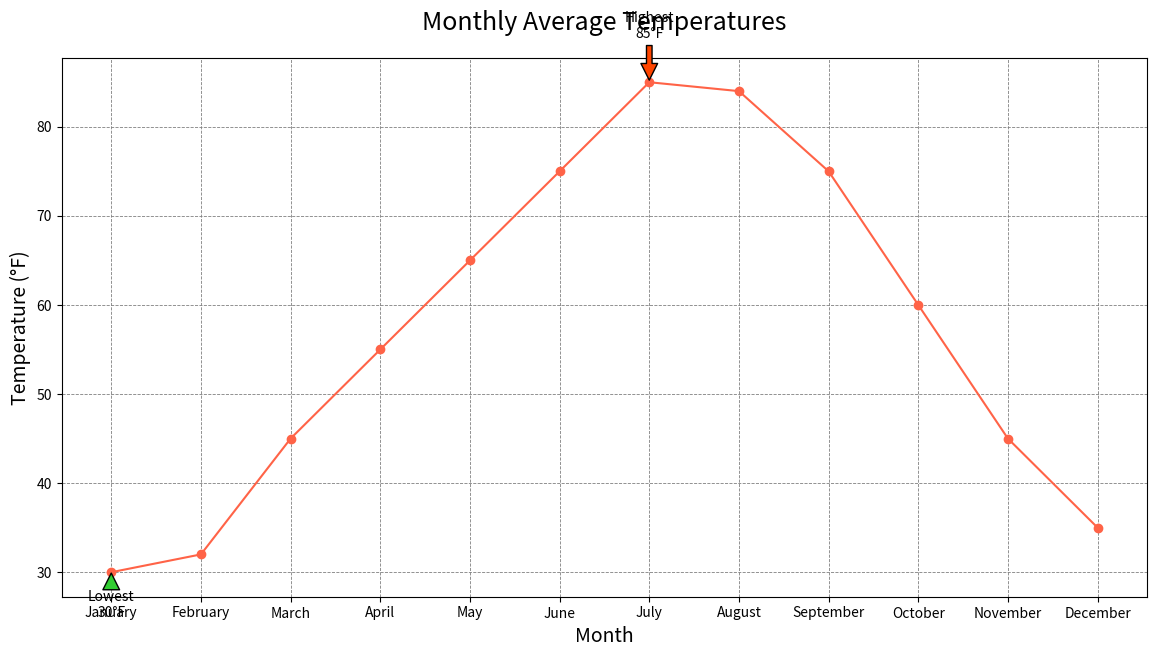

Recreate this plot in Python.

import matplotlib.pyplot as plt

# Data points
months = ["January", "February", "March", "April", "May", "June",
          "July", "August", "September", "October", "November", "December"]
temperatures = [30, 32, 45, 55, 65, 75, 85, 84, 75, 60, 45, 35]

# Creating the line chart
plt.figure(figsize=(14, 7))

plt.plot(months, temperatures, color="#FF6347", marker='o')  # Using a specific color code

# Annotating the highest and lowest temperatures
plt.annotate('Highest\n85°F', xy=("July", 85), xytext=("July", 90),
             arrowprops=dict(facecolor='#FF4500', shrink=0.05), ha='center')
plt.annotate('Lowest\n30°F', xy=("January", 30), xytext=("January", 25),
             arrowprops=dict(facecolor='#32CD32', shrink=0.05), ha='center')

# Title and labels
plt.title("Monthly Average Temperatures", fontsize=18, pad=20)
plt.xlabel("Month", fontsize=14)
plt.ylabel("Temperature (°F)", fontsize=14)

# Customizing the grid
plt.grid(True, which='major', linestyle='--', linewidth=0.6, color='grey')

# Show the plot
plt.show()
